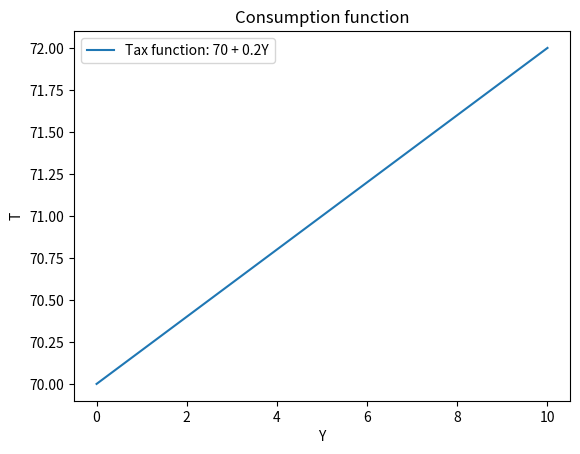

Generate this figure with matplotlib:
import numpy as np 
import matplotlib.pyplot as plt

#define tax function i.e T = t0 +t1Y
def Tax_Function(Y):
    return 70 + 0.2 * Y

#independent variable
x_values = np.linspace(0, 10, 100)
#dependent variable
y_values = Tax_Function(x_values)

plt.plot(x_values,y_values, label='Tax function: 70 + 0.2Y')

plt.xlabel('Y')
plt.ylabel('T')
plt.title('Consumption function')
plt.legend()

plt.show()
